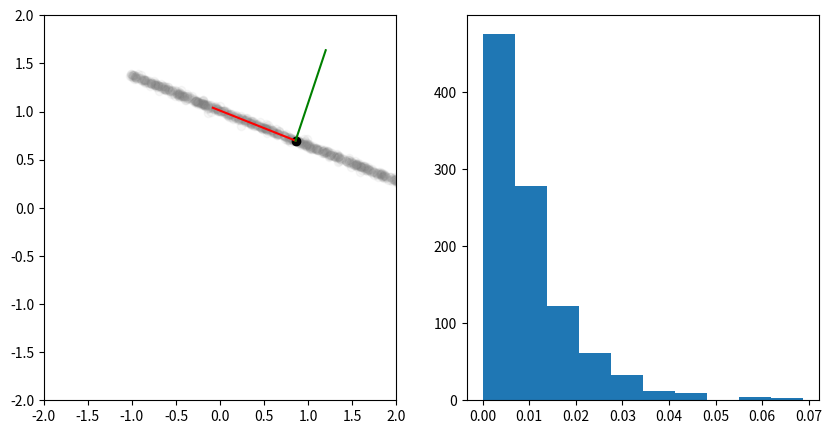
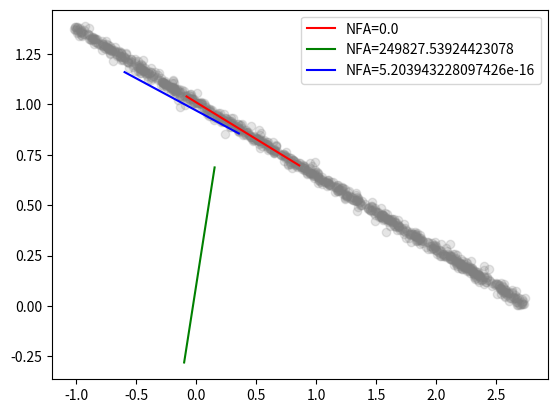

These figures' Python source, in order:
#!/usr/bin/env python3
"""
TROTELIB
========

Main library for the acronym-free universal detection algorithm
The routines in this module can be divided into three parts:
   * Sample points from a affine set models (e.g., point, line, plane, etc.).
     The points are sampled within a given distance to the true model according to some distribution
   * Estimate models (affine sets) from points
   * Compute distance to affine sets
   * Compute detection scores using various methods
"""
import numpy as np
from numpy import random
from numpy import linalg as la
from scipy import stats
from scipy import special


def build_affine_set(list_of_points):
    """

    :param X: list of points that define the affine set; the first point (x_0) is the offset, the rest, x_1,x_2,
              define the span of the set
    :return: a triplet (x_0,V,W) where x_0 is the offset, V is a matrix whose rows are (x_1-x_0,x_2-x_0,...),
             and W is a basis for the orthogonal complement of V
    """
    #
    # convert X to numpy array, if it is a list
    #
    _rng = random.default_rng(123098)
    x_0 = np.array(list_of_points[0])
    n = len(x_0)
    m = len(list_of_points)-1
    if m > 0:
        # construct an orthogonal basis for the span of V and its orthogonal complement
        V = np.array(list_of_points[1:]) - x_0
        _A = _rng.normal(size=(n,n))
        _A[:m,:] = V
        _Q,_ = la.qr(_A.T) # QR operates on columns; we have rows; thus the transpostion
        _Q = _Q.T
        V = _Q[:m,:] # basis for the linear part of the affine set
        W = _Q[m:,:] # orthogonal complement
    else:
        V = np.zeros((0,0)) # a 0-dimensional affine subspace (the point x_0)
        W,_ = la.qr(_rng.normal(size=(n,n)))
        W = W.T
    return x_0, V, W


def distance_to_affine(list_of_points, affine_set, P=None):
    """
    Compute the distance from a set of points to the subspace
    spanned by a list of vectors given by the rows of a matrix V.

    :param X: list of points whose distance is to be measured
    :param V: list of vectors defining the subspace
    :param P:  projection operator onto the subspace, if available
    :return: Euclidean distance from each point in x to the subspace:  ||x-Px||_2
    """
    N = len(list_of_points) # works with matrices and lists alike
    if N == 0:
        return []
    x_0, V, W = affine_set
    Xa = np.array(list_of_points) - x_0
    #print(Xa.shape,W.shape)
    Xp = Xa @ W.T
    return la.norm(Xp,axis=1)


def sim_affine_set(ambient_dim,affine_dim,distro):
    """
    Simulate an affine set in arbitrary dimension and with arbitrary subdimension
    :param ambient_dim: space where the affine set lives
    :param affine_dim: dimensions of the affine subset
    :return: a pair x_0,(v_1,v_2,...) where x_0 is the offset  and v_1... are the vectors that define the direction of the set
    """
    x0 = distro(ambient_dim)
    V = distro((affine_dim+1,ambient_dim))
    return build_affine_set(V)


def sim_affine_cloud(affine_set, num_points, distro1, distro2):
    """
    given an affine set, simulate a cloud of points such
    that the distribution of their distance to the given affine
    set is distro.
    As most affine sets are infinite (with the exception of a point)
    the sampled dimensions along the set are restricted to (-range,range)
    So, given the dimension m of the affine set, any given point in the
    cloud is simulated as follows:
    1) draw a uniform sample b of size m in the (-range,range) ball
    2) draw a sample c from fdist of size n-m
    3) the simulated point is returned as: x_0 + bV + cW
    :return: num_points simulated points whose distance from the affine set
             is distributed as fdist
    """
    x_0,V,W = affine_set
    n = len(x_0)
    m = len(V)
    b = distro1((num_points,m))
    c = distro2((num_points,n-m))
    if len(V) > 0:
        return x_0 + b @ V + c @ W
    else:
        return x_0 + c @ W


def nfa_ks(data, model, model_dim, model_nparam, distance, scale):
    """
    Compute the Kolmogorov-Smirnoff-based NFA score for a set of points w.r.t. a model (for a given scale).
    
    :param data: data points
    :param model: a candidate model
    :param model_dim: dimension of the model
    :param model_nparam: number of parameters required to define the model
    :param distance: distance function from the data points to a model
    :param scale: scale of the analysis; here it is the width of the bands
    :return: the NFA detection score for the model given the data points and the analysis scale
    """
    ambient_dim = len(data[0])        # infer ambient dimension from first data point
    res_dim = ambient_dim - model_dim # infer orthogonal space dimension 
    distances = list(d/scale for d in distance(data, model) if d <= scale)
    NT = special.binom(len(data), model_nparam)
    if len(distances) <= 0:
        return NT
    _, pvalue = stats.kstest(distances, stats.powerlaw(res_dim).cdf, alternative='greater')
    return NT * pvalue


#==========================================================================================

if __name__ == "__main__":
    import matplotlib.pyplot as plt
    rng = random.default_rng(42)
    m = 1
    n = 2
    N = 1000
    distro0 = lambda x: rng.uniform(size=x, low=0, high=1)
    affine_set  = sim_affine_set(n,m,distro0)
    d1 = lambda x: rng.uniform(size=x,low=-2,high=2)
    d2 = lambda x: rng.laplace(size=x,scale=0.01)
    test_points = sim_affine_cloud(affine_set, N, d1,d2)
    plt.figure(figsize=(10,5))
    plt.subplot(1,2,1)
    plt.scatter(test_points[:,0],test_points[:,1],color='gray',alpha=0.05)
    x_0, V, W = affine_set
    a = x_0
    b = x_0 + V[0]
    c = x_0 + W[0]
    plt.scatter([a[0]],[a[1]],color='black')
    plt.plot([a[0],b[0]],[a[1],b[1]],color='red')
    plt.plot([a[0],c[0]],[a[1],c[1]],color='green')
    plt.xlim(-2,2)
    plt.ylim(-2,2)
    d = distance_to_affine(test_points,affine_set)
    plt.subplot(1,2,2)
    plt.hist(d)
    plt.show()

    scale = 0.1
    affine_set2 = sim_affine_set(n, m, distro0)
    points = np.copy(test_points[-2:])
    points += rng.normal(0, 0.2*scale, size=points.shape)
    affine_set3 = build_affine_set(points)
    nfa1 = nfa_ks(test_points, affine_set, m, m+1, distance_to_affine, scale)
    nfa2 = nfa_ks(test_points, affine_set2, m, m+1, distance_to_affine, scale)
    nfa3 = nfa_ks(test_points, affine_set3, m, m+1, distance_to_affine, scale)
    print(f'Scale {scale}')
    print(f'Red NFA {nfa1}')
    print(f'Green NFA {nfa2}')
    print(f'Blue NFA {nfa3}')
    x_0, V, W = affine_set
    a1 = x_0
    b1 = x_0 + V[0]
    c1 = x_0 + W[0]
    x_0, V, W = affine_set2
    a2 = x_0
    b2 = x_0 + V[0]
    c2 = x_0 + W[0]
    x_0, V, W = affine_set3
    a3 = x_0
    b3 = x_0 + V[0]
    c3 = x_0 + W[0]
    plt.figure()
    plt.scatter(test_points[:,0], test_points[:,1], color='gray',alpha=0.2)
    plt.plot([a1[0],b1[0]],[a1[1],b1[1]],color='red',label=f"NFA={nfa1}")
    plt.plot([a2[0],b2[0]],[a2[1],b2[1]],color='green',label=f"NFA={nfa2}")
    plt.plot([a3[0],b3[0]],[a3[1],b3[1]],color='blue',label=f"NFA={nfa3}")
    plt.legend()
    plt.show()
